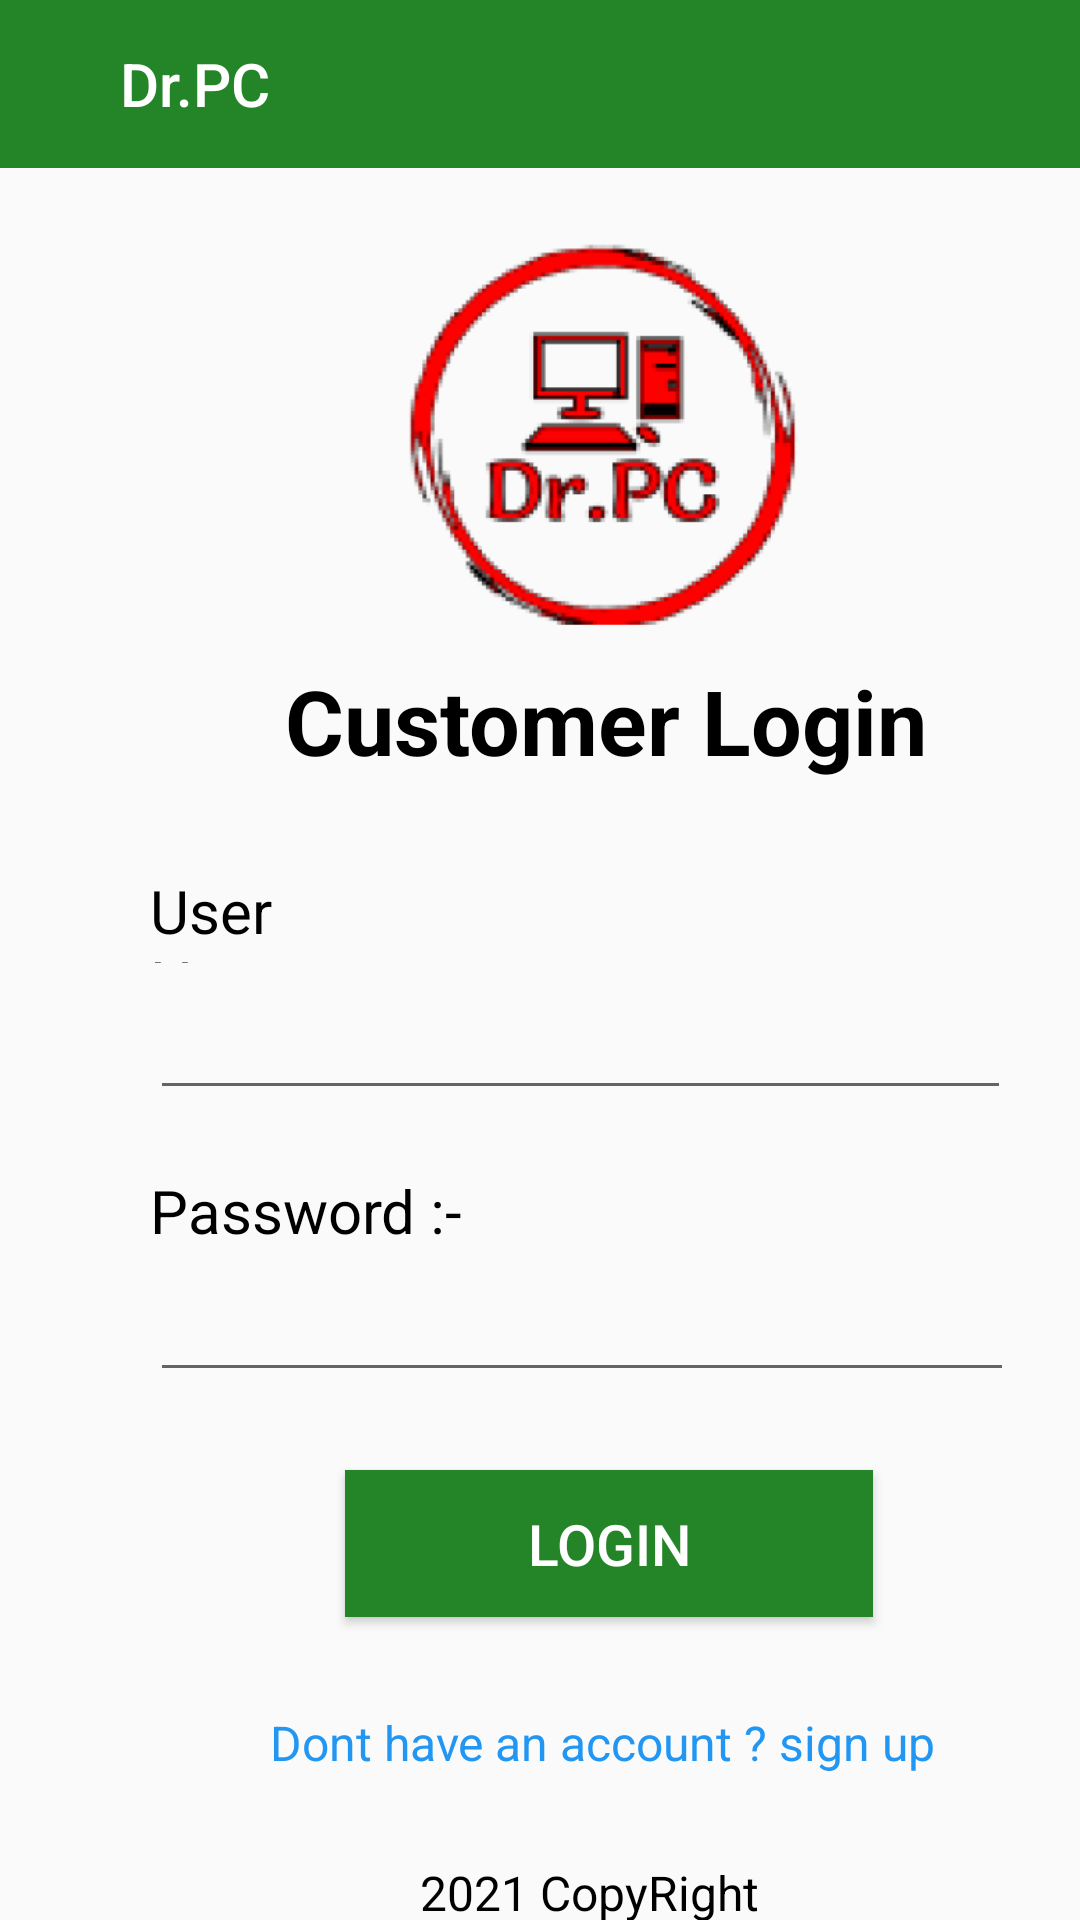

This screen was rendered from an Android layout file. Write that file and the resources it references.
<!-- AndroidManifest.xml: application theme Theme.MAD_Project_2021 -->
<!-- res/layout/activity_cus_login.xml -->
<?xml version="1.0" encoding="utf-8"?>
<RelativeLayout xmlns:android="http://schemas.android.com/apk/res/android"
    xmlns:app="http://schemas.android.com/apk/res-auto"
    xmlns:tools="http://schemas.android.com/tools"
    android:layout_width="match_parent"
    android:layout_height="match_parent"
    tools:context=".IT20278380.Cus_Login">

    <androidx.appcompat.widget.Toolbar
        android:id="@+id/appname"
        android:layout_width="match_parent"
        android:layout_height="56dp"
        android:background="@color/green"
        android:theme="@style/ThemeOverlay.AppCompat.Dark.ActionBar"
        app:layout_constraintStart_toStartOf="parent"
        app:layout_constraintTop_toTopOf="parent"
        app:logo="@drawable/ic_baseline_computer_24"
        app:title="@string/app_name"
        app:titleMarginStart="40dp" />

    <ImageView
        android:id="@+id/imageView"
        android:layout_width="150dp"
        android:layout_height="150dp"
        android:layout_marginTop="68dp"
        android:layout_marginStart="125dp"
        android:contentDescription="@string/C.reApp_name"
        android:src="@mipmap/image_foreground"
        app:layout_constraintStart_toStartOf="parent"
        app:layout_constraintTop_toTopOf="parent" />

    <TextView
        android:id="@+id/cus_log"
        android:layout_width="216dp"
        android:layout_height="56dp"
        android:layout_marginStart="95dp"
        android:layout_marginTop="220dp"
        android:textStyle="bold"
        android:text="@string/tet_cusLogin"
        android:textColor="#000000"
        android:textSize="30sp" />

    <TextView
        android:id="@+id/cuslog.email"
        android:layout_width="78dp"
        android:layout_height="31dp"
        android:layout_marginStart="50dp"
        android:layout_marginTop="290dp"
        android:text="@string/tet_cusLog_Email"
        android:textColor="#000000"
        android:textSize="20sp"
        tools:layout_editor_absoluteX="53dp"
        tools:layout_editor_absoluteY="315dp" />

    <TextView
        android:id="@+id/cusLog_Pass"
        android:layout_width="119dp"
        android:layout_height="34dp"
        android:layout_marginStart="50dp"
        android:layout_marginTop="390dp"
        android:text="@string/tet_cusLog_Pass"
        android:textColor="#000000"
        android:textSize="20sp"
        tools:layout_editor_absoluteX="53dp"
        tools:layout_editor_absoluteY="407dp" />

    <EditText
        android:id="@+id/cusLog_inname"
        android:layout_width="287dp"
        android:layout_height="50dp"
        android:layout_marginStart="50dp"
        android:layout_marginTop="320dp"
        android:autofillHints="no"
        android:ems="10"
        android:inputType="textEmailAddress"
        tools:ignore="LabelFor"
        tools:layout_editor_absoluteX="74dp"
        tools:layout_editor_absoluteY="345dp" />

    <EditText
        android:id="@+id/CusLog_inPass"
        android:layout_width="288dp"
        android:layout_height="49dp"
        android:layout_marginStart="50dp"
        android:layout_marginTop="415dp"
        android:autofillHints="no"
        android:ems="10"
        android:inputType="textPassword"
        tools:ignore="LabelFor"
        tools:layout_editor_absoluteX="74dp"
        tools:layout_editor_absoluteY="441dp" />

    <TextView
        android:id="@+id/CusLog.copy"
        android:layout_width="115dp"
        android:layout_height="27dp"
        android:layout_marginStart="140dp"
        android:layout_marginTop="620dp"
        android:text="@string/txt_cusCpy"
        android:textColor="#000000"
        android:textSize="16sp"
        tools:layout_editor_absoluteX="148dp"
        tools:layout_editor_absoluteY="616dp" />

    <TextView
        android:id="@+id/CusLog_link"
        android:layout_width="wrap_content"
        android:layout_height="wrap_content"
        android:layout_marginStart="90dp"
        android:layout_marginTop="570dp"
        android:text="@string/cusLog_reLink"
        android:textColor="#2196F3"
        android:textSize="16sp"
        tools:layout_editor_absoluteX="97dp"
        tools:layout_editor_absoluteY="584dp" />

    <Button
        android:id="@+id/cus_but"
        android:layout_width="176dp"
        android:layout_height="49dp"
        android:layout_marginStart="115dp"
        android:layout_marginTop="490dp"
        android:background="@color/green"
        android:text="@string/but_cusLogin"
        android:textColor="@color/white"
        android:textSize="19sp"
        tools:layout_editor_absoluteX="131dp"
        tools:layout_editor_absoluteY="509dp" />

</RelativeLayout>
<!-- resources referenced by this layout -->
<resources>
  <color name="green">#248528</color>
  <color name="white">#FFFFFFFF</color>
  <!-- mipmap image_foreground: png bitmap (mipmap-hdpi, 15151 bytes) -->
  <string name="C.reApp_name">Customer Registration</string>
  <string name="app_name">Dr.PC</string>
  <string name="but_cusLogin">Login</string>
  <string name="cusLog_reLink">Dont have an account ? sign up</string>
  <string name="tet_cusLog_Email">User Name :-</string>
  <string name="tet_cusLog_Pass">Password :-</string>
  <string name="tet_cusLogin">Customer Login</string>
  <string name="txt_cusCpy">2021 CopyRight</string>
  <style name="Theme.MAD_Project_2021" parent="Theme.AppCompat.Light.NoActionBar">
          
          <item name="colorPrimary">@color/purple_500</item>
          <item name="colorPrimaryDark">@color/purple_700</item>
          <item name="colorAccent">@color/teal_200</item>
          
      </style>
  <color name="purple_500">#FF6200EE</color>
  <color name="purple_700">#000000</color>
  <color name="teal_200">#FF03DAC5</color>
</resources>
